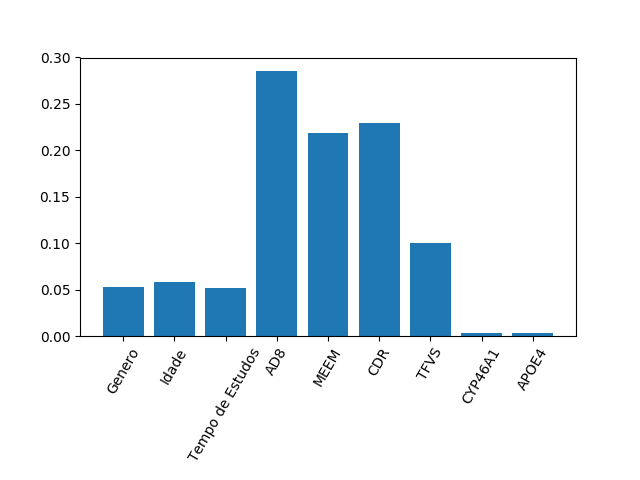

Source data for this figure (header and first rows):
0.05299794975680161, 0.05831486929843881, 0.05125187983154133, 0.28525310205697063, 0.21823074533838158, 0.2286628971433898, 0.0995998431605796, 0.0028145253498348664, 0.0028741880640616216
0.0, 1.3877787807814457e-17, 0.0, 0.0, 5.551115123125783e-17, 2.7755575615628914e-17, 1.3877787807814457e-17, 4.336808689942018e-19, 1.3010426069826053e-18
